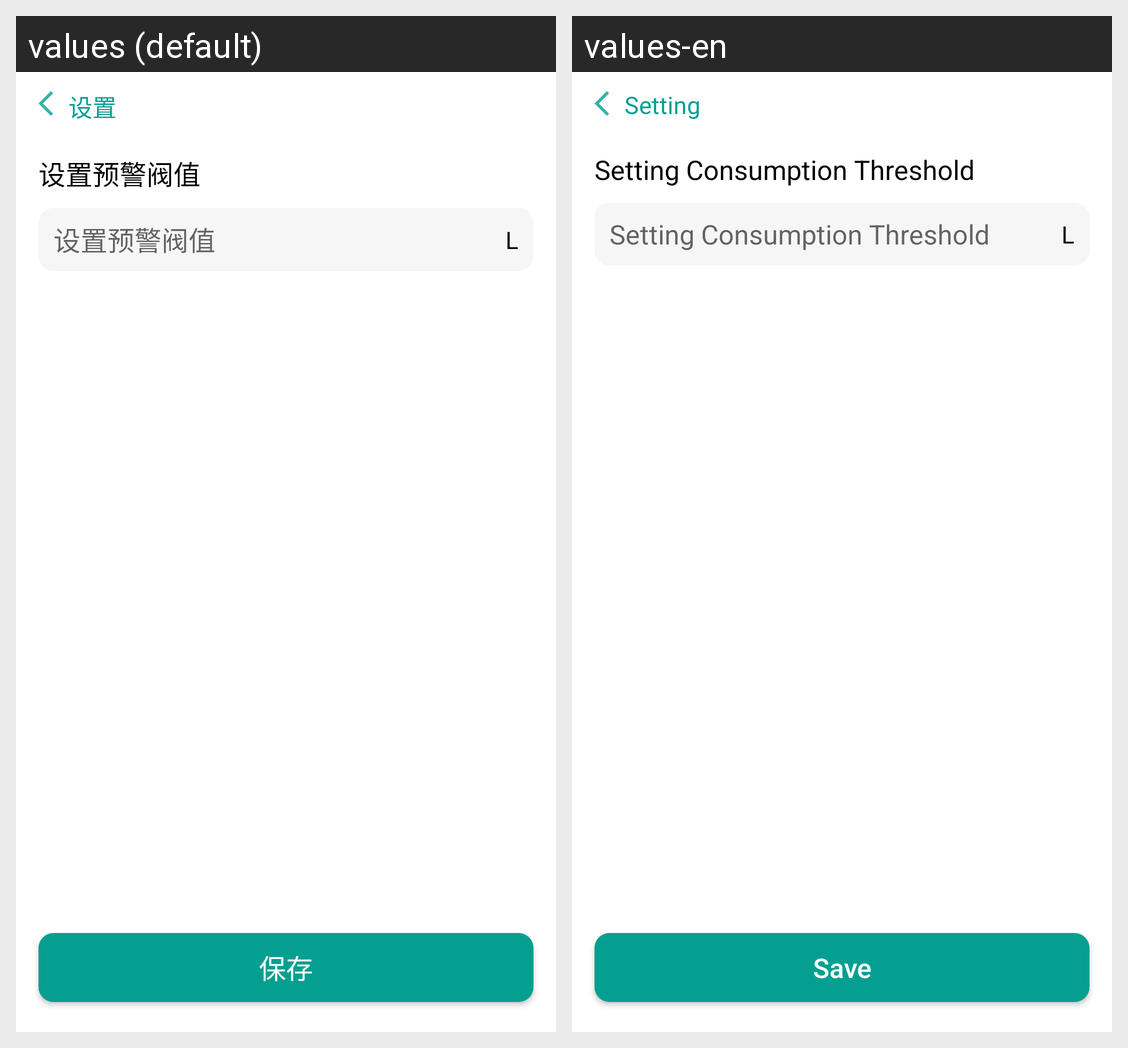

Strings drawn on this Android screen and how each of the app's shown locales translates them:
Android screen res/layout/fragment_setting_app_parameters.xml rendered under 2 locales, left to right: values (default), values-en. Device: Nexus 5 (rendered at 1080×1920; each locale shown at half size, 540×960, under a caption strip naming it); theme Theme.OilChecker.
Strings drawn on this screen, with the default value and each locale's value (text and hints the layout hard-codes, and strings that could not be matched under every locale, appear in the picture but are not listed):

setting
  values: 设置
  values-en: Setting

setting_threshold
  values: 设置预警阀值
  values-en: Setting Consumption Threshold

save
  values: 保存
  values-en: Save
